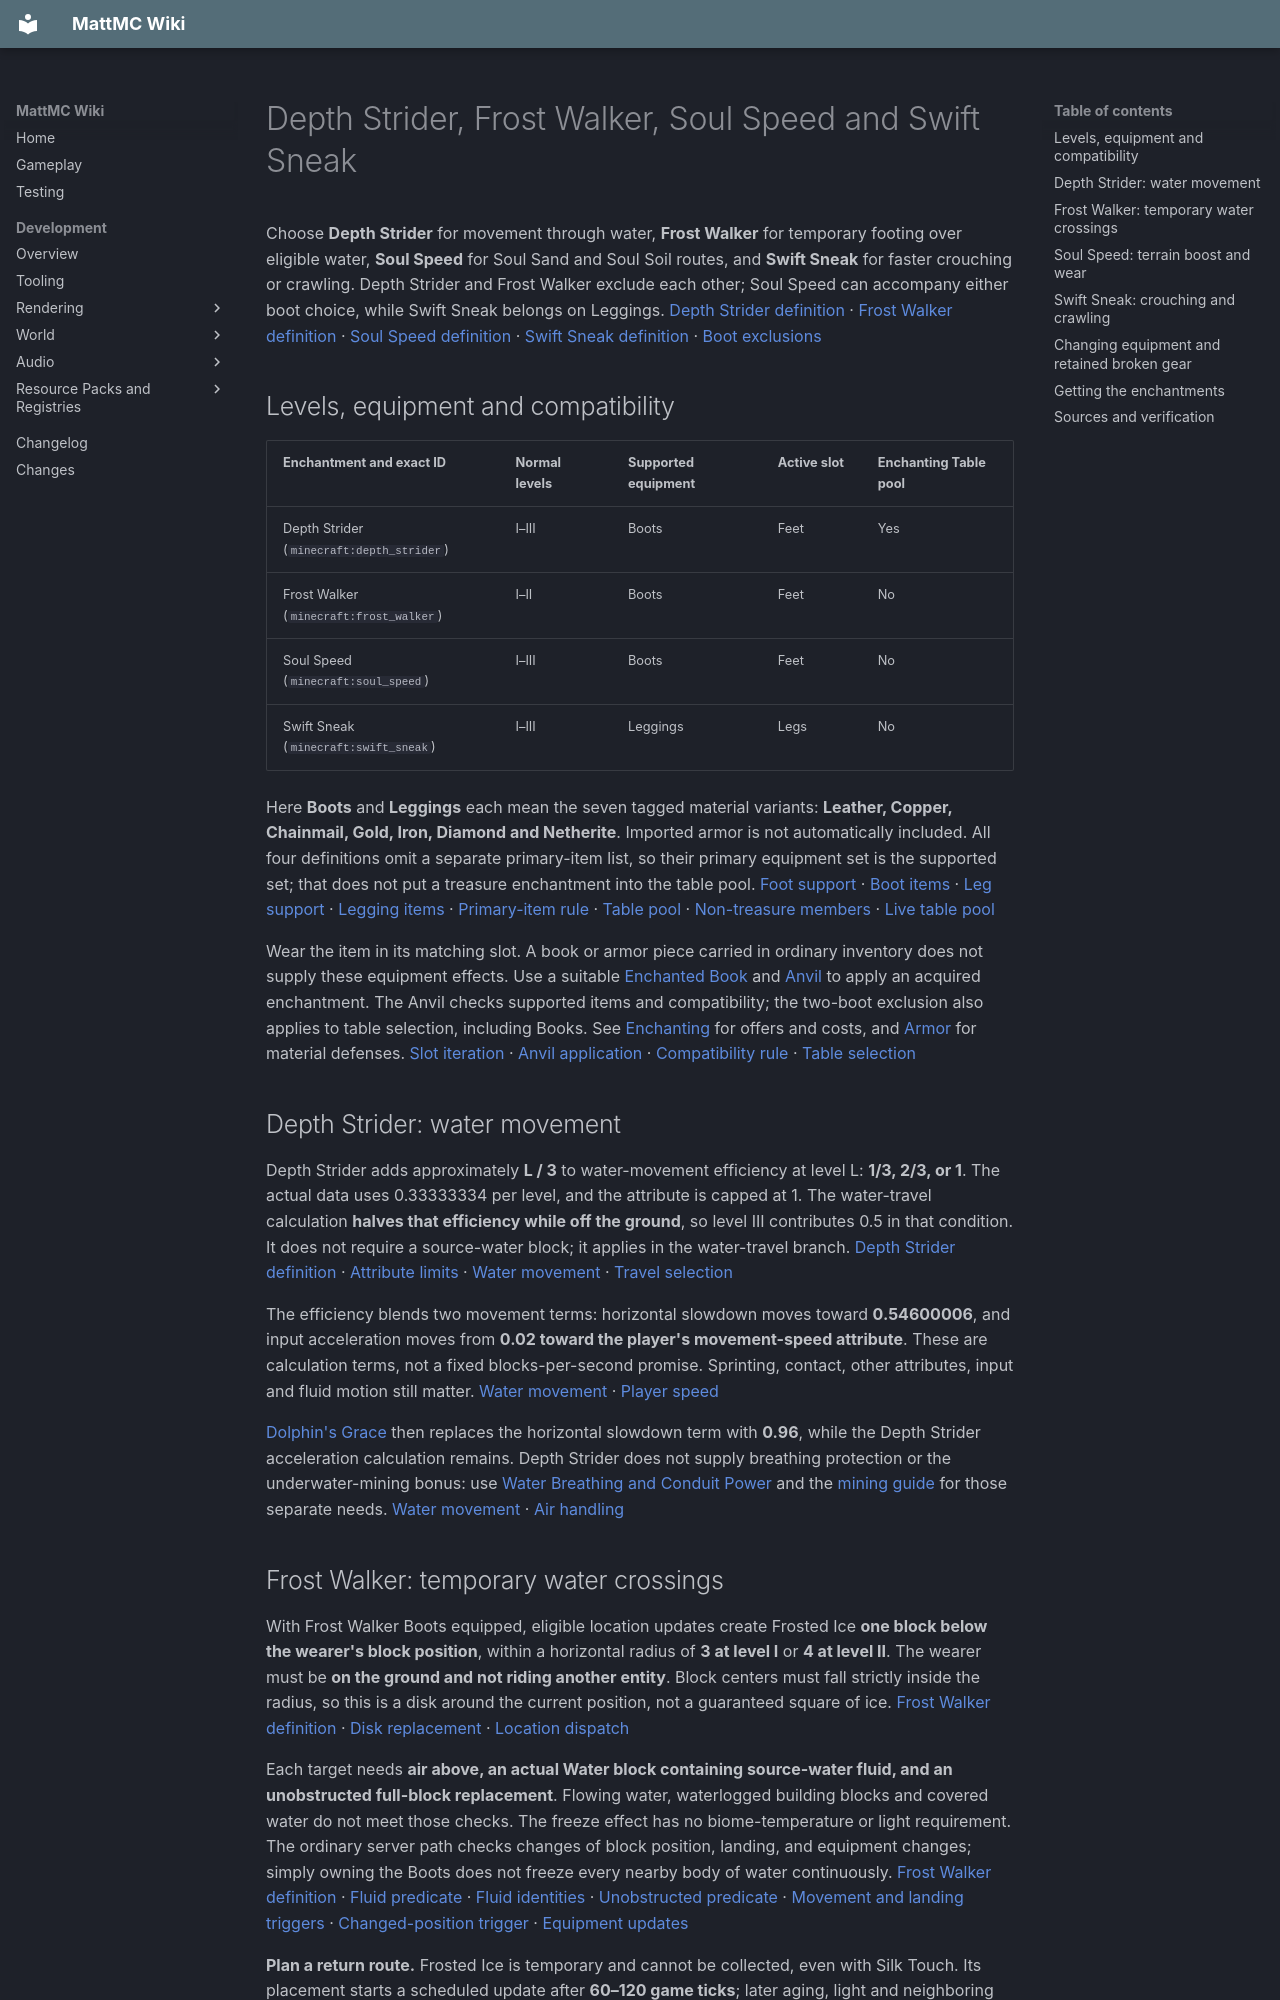

repository: HungLo2020/MattMC · page: gameplay/enchanting/MobilityEnchantments/index.html · generator: mkdocs

# Depth Strider, Frost Walker, Soul Speed and Swift Sneak

Choose **Depth Strider** for movement through water, **Frost Walker** for temporary footing over eligible water, **Soul Speed** for Soul Sand and Soul Soil routes, and **Swift Sneak** for faster crouching or crawling. Depth Strider and Frost Walker exclude each other; Soul Speed can accompany either boot choice, while Swift Sneak belongs on Leggings. [Depth Strider definition] · [Frost Walker definition] · [Soul Speed definition] · [Swift Sneak definition] · [Boot exclusions]

## Levels, equipment and compatibility

| Enchantment and exact ID | Normal levels | Supported equipment | Active slot | Enchanting Table pool |
| --- | --- | --- | --- | --- |
| Depth Strider (`minecraft:depth_strider`) | I–III | Boots | Feet | Yes |
| Frost Walker (`minecraft:frost_walker`) | I–II | Boots | Feet | No |
| Soul Speed (`minecraft:soul_speed`) | I–III | Boots | Feet | No |
| Swift Sneak (`minecraft:swift_sneak`) | I–III | Leggings | Legs | No |

Here **Boots** and **Leggings** each mean the seven tagged material variants: **Leather, Copper, Chainmail, Gold, Iron, Diamond and Netherite**. Imported armor is not automatically included. All four definitions omit a separate primary-item list, so their primary equipment set is the supported set; that does not put a treasure enchantment into the table pool. [Foot support] · [Boot items] · [Leg support] · [Legging items] · [Primary-item rule] · [Table pool] · [Non-treasure members] · [Live table pool]

Wear the item in its matching slot. A book or armor piece carried in ordinary inventory does not supply these equipment effects. Use a suitable [Enchanted Book](../items/EnchantedBook.md) and [Anvil](../blocks/Anvil.md) to apply an acquired enchantment. The Anvil checks supported items and compatibility; the two-boot exclusion also applies to table selection, including Books. See [Enchanting](Enchanting.md) for offers and costs, and [Armor](../mechanics/Armor.md) for material defenses. [Slot iteration] · [Anvil application] · [Compatibility rule] · [Table selection]

## Depth Strider: water movement

Depth Strider adds approximately **L / 3** to water-movement efficiency at level L: **1/3, 2/3, or 1**. The actual data uses 0.33333334 per level, and the attribute is capped at 1. The water-travel calculation **halves that efficiency while off the ground**, so level III contributes 0.5 in that condition. It does not require a source-water block; it applies in the water-travel branch. [Depth Strider definition] · [Attribute limits] · [Water movement] · [Travel selection]

The efficiency blends two movement terms: horizontal slowdown moves toward **0.54600006**, and input acceleration moves from **0.02 toward the player's movement-speed attribute**. These are calculation terms, not a fixed blocks-per-second promise. Sprinting, contact, other attributes, input and fluid motion still matter. [Water movement] · [Player speed]

[Dolphin's Grace](../effects/MovementEffects.md#dolphins-grace) then replaces the horizontal slowdown term with **0.96**, while the Depth Strider acceleration calculation remains. Depth Strider does not supply breathing protection or the underwater-mining bonus: use [Water Breathing and Conduit Power](../effects/WaterAndFireEffects.md) and the [mining guide](../mechanics/Mining.md) for those separate needs. [Water movement] · [Air handling]

## Frost Walker: temporary water crossings

With Frost Walker Boots equipped, eligible location updates create Frosted Ice **one block below the wearer's block position**, within a horizontal radius of **3 at level I** or **4 at level II**. The wearer must be **on the ground and not riding another entity**. Block centers must fall strictly inside the radius, so this is a disk around the current position, not a guaranteed square of ice. [Frost Walker definition] · [Disk replacement] · [Location dispatch]

Each target needs **air above, an actual Water block containing source-water fluid, and an unobstructed full-block replacement**. Flowing water, waterlogged building blocks and covered water do not meet those checks. The freeze effect has no biome-temperature or light requirement. The ordinary server path checks changes of block position, landing, and equipment changes; simply owning the Boots does not freeze every nearby body of water continuously. [Frost Walker definition] · [Fluid predicate] · [Fluid identities] · [Unobstructed predicate] · [Movement and landing triggers] · [Changed-position trigger] · [Equipment updates]

**Plan a return route.** Frosted Ice is temporary and cannot be collected, even with Silk Touch. Its placement starts a scheduled update after **60–120 game ticks**; later aging, light and neighboring ice determine when it disappears. Taking off the Boots stops future equipment effects but does not remove the ice already placed. The [Ice guide](../blocks/Ice.md#frosted-ice-and-frost-walker) owns the full aging, melting and collection rules. [Frosted Ice scheduling] · [Server timer dispatch] · [Scheduled block callback] · [Location cleanup]

Frost Walker also rejects damage tagged **`burn_from_stepping`**, provided it is not tagged `bypasses_invulnerability`. The bundled stepping tag contains **Campfire and Hot Floor** damage. This protects against the matching [Magma floor](../blocks/SoulSandSoilAndMagma.md#magma-floor-safety) and campfire contacts; it is not general Lava or fire immunity. That separate damage check does not require the water-freezing conditions. [Frost Walker definition] · [Stepping damage tag] · [Immunity dispatch] · [Living immunity call] · [Active damage gate]

## Soul Speed: terrain boost and wear

Soul Speed's terrain tag contains exactly **Soul Sand and Soul Soil**. Its location effect adds movement speed and **+1 movement efficiency** when its conditions match. The efficiency contribution brings the ordinary Soul Sand slowdown factor to 1; [Soul Sand and Soul Soil](../blocks/SoulSandSoilAndMagma.md#walking-and-soul-speed) owns the block comparison. [Soul terrain] · [Soul Speed definition] · [Movement-efficiency consumer]

| Soul Speed level | Added movement-speed attribute |
| --- | ---: |
| I | +0.0405 |
| II | +0.0510 |
| III | +0.0615 |

The formula is **0.0405 + 0.0105 × (L − 1)**. For the ordinary player's base movement-speed attribute of 0.1, these are additions before other modifiers and movement processing, not measured travel-speed percentages. [Soul Speed definition] · [Player attributes] · [Player speed] · [Ground movement] · [Ground acceleration]

The initial boost requires the movement-affecting block below the wearer to be in the terrain tag, **no riding**, and **no Creative flight or Elytra gliding**. Once active, it may remain through an airborne jump even when the block below is no longer tagged; the next applicable location check removes it when its conditions fail, such as landing on other ground. The terrain predicate samples the movement-affecting block, not every block touching the entity. [Soul Speed definition] · [Movement-block predicate] · [Movement-block position] · [Flight predicate] · [Location activation]

A separate effect has a **4% chance per qualifying location-effect evaluation** to request **1 point of boot damage** while on the ground with tagged terrain below. This is not a 4%-per-tick or fixed-distance charge, and it is separate from the boost's flying/riding test. It goes through ordinary durability processing, including Unbreaking and the infinite-materials exemption. See [Unbreaking and Mending](DurabilityEnchantments.md) for wear prevention and repairs. [Soul wear condition] · [Wear application] · [Durability processing]

## Swift Sneak: crouching and crawling

Swift Sneak adds **0.15 × L** to the sneaking-speed attribute. Starting from its ordinary **0.3** base gives **0.45 at I, 0.60 at II, and 0.75 at III**. The local player's active movement-input path uses that factor when crouching **or visually crawling**. The attribute is capped at 1. [Swift Sneak definition] · [Attribute limits] · [Slow-movement input]

For otherwise identical straight-line input, those factors correspond to 45%, 60%, or 75% of the ordinary non-slowed input at that stage. Item-use slowdown, the common input adjustment, diagonal handling, terrain and other effects remain separate. Swift Sneak does not change the main movement-speed attribute or make ordinary standing movement faster. [Slow-movement input]

## Changing equipment and retained broken gear

Removing or replacing equipped armor clears its ordinary attribute modifiers and active location effects. Depth Strider and Swift Sneak are equipment-attribute effects: **their bonuses stop when the item breaks**, and normal equipment updates do not apply them from a retained broken stack. Repairs and enchantment-preserving methods are covered by [Durability and repair](../mechanics/Durability.md); Grindstone removal is separate from taking armor off. [Modifier dispatch] · [Equipment updates] · [Break cleanup]

**Frost Walker and Soul Speed need a different broken-item caveat in this snapshot.** Breakage immediately clears active location effects too, but the later location-change equipment iterator has no broken-item exclusion. An equipped broken pair can therefore trigger Frost Walker again, or reactivate Soul Speed when its location conditions match. Frost Walker's separate damage-immunity iterator also still reads broken equipped Boots. Further wear requests on an already-broken item do nothing. [Retained break] · [Break cleanup] · [Slot iteration] · [Location dispatch] · [Location activation] · [Attribute activation] · [Immunity dispatch] · [Durability processing]

This describes the current source, not a promised passive-effect design. The intended retained-gear contract remains under [#800 review](https://github.com/HungLo2020/MattMC/issues/800#issuecomment-5961208983). Do not infer that every enchantment either always survives or always stops at breakage; use the specific effect and caller.
